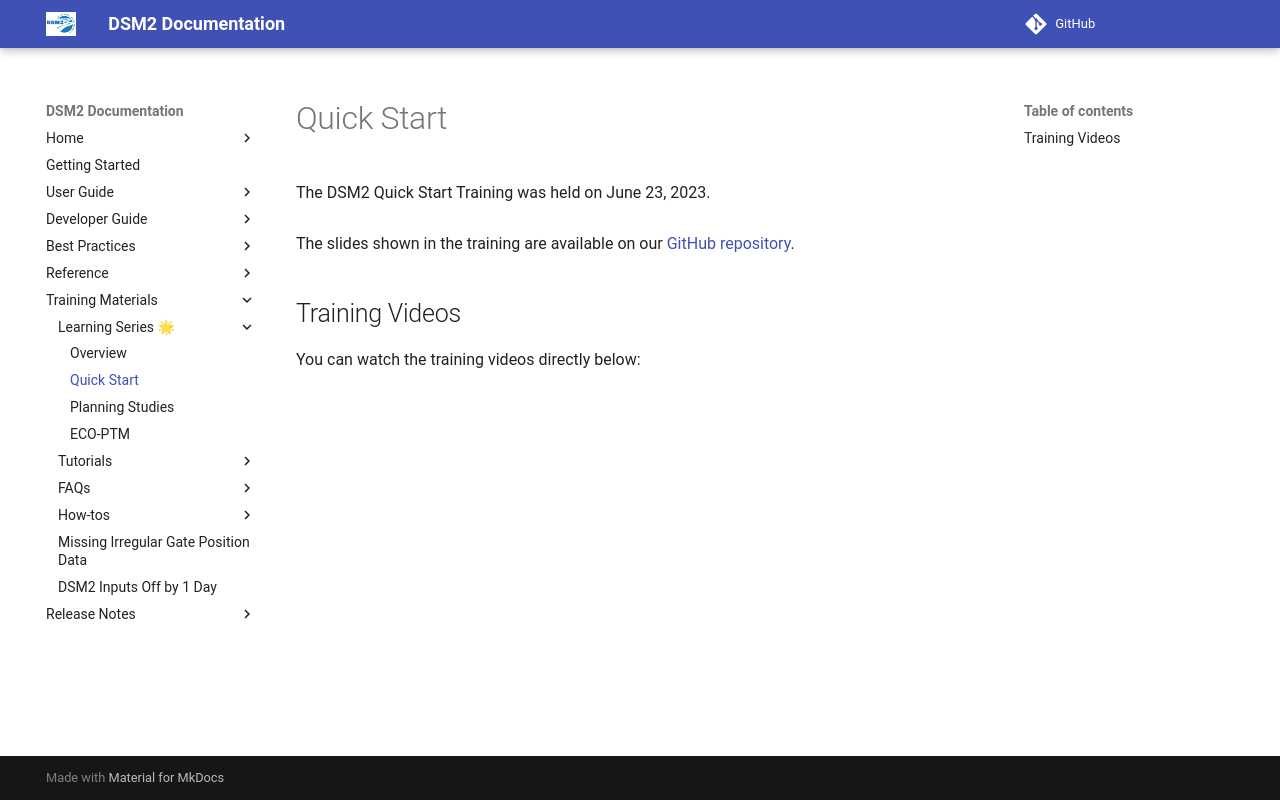

repository: CADWRDeltaModeling/dsm2 · page: learning_series/quick_start/index.html · generator: mkdocs

# Quick Start

The DSM2 Quick Start Training was held on June 23, 2023.  
<BR>
The slides shown in the training are available on our [GitHub repository](https://github.com/CADWRDeltaModeling/DSM2LearningSeries/tree/main/quick_start).

## Training Videos

You can watch the training videos directly below:

<iframe width="560" height="315" src="https://www.youtube.com/embed/videoseries?si=jUssQu8cZD1EiOY5&amp;list=PL33EJkVWqElUkKFFz6A4A0LLyXqLVeHD5" title="YouTube video player" frameborder="0" allow="accelerometer; autoplay; clipboard-write; encrypted-media; gyroscope; picture-in-picture; web-share" referrerpolicy="strict-origin-when-cross-origin" allowfullscreen></iframe>
